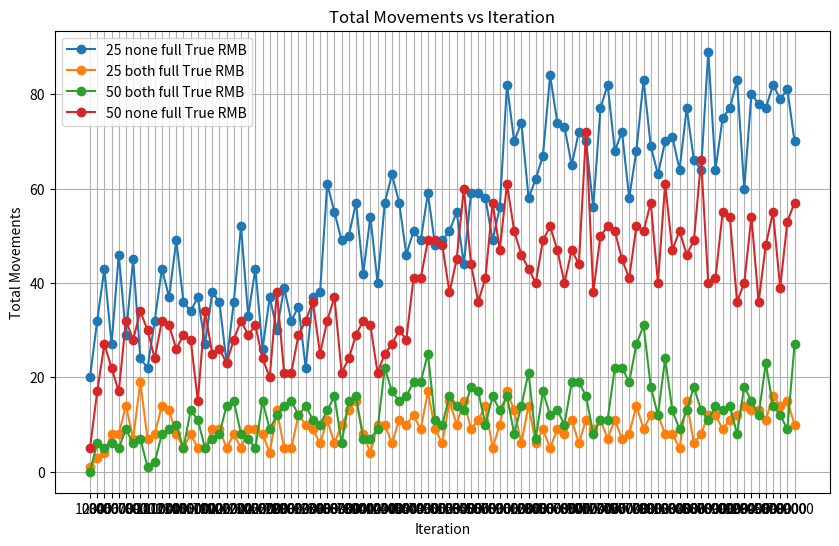

Here is the Python script that generated this plot: (Note: this script raises an exception after producing the figure.)
import matplotlib.pyplot as plt

# Data from the logs
logs1 = [
    20, 32, 43, 27, 46, 29, 45, 24, 22, 32,
    43, 37, 49, 36, 34, 37, 27, 38, 36, 23,
    36, 52, 33, 43, 26, 37, 30, 39, 32, 35,
    22, 37, 38, 61, 55, 49, 50, 57, 42, 54,
    40, 57, 63, 57, 46, 51, 49, 59, 48, 49,
    51, 55, 44, 59, 59, 58, 49, 56, 82, 70,
    74, 58, 62, 67, 84, 74, 73, 65, 72, 70,
    56, 77, 82, 68, 72, 58, 68, 83, 69, 63,
    70, 71, 64, 77, 66, 64, 89, 64, 75, 77,
    83, 60, 80, 78, 77, 82, 79, 81, 70
]

logs2 = [
    1, 3, 4, 8, 8, 14, 7, 19, 7, 8,
    14, 13, 8, 5, 8, 5, 5, 9, 9, 5,
    8, 5, 9, 9, 8, 4, 13, 5, 5, 12,
    10, 9, 6, 11, 6, 10, 13, 15, 8, 4,
    10, 10, 6, 11, 10, 12, 9, 17, 9, 6,
    15, 10, 15, 9, 11, 14, 5, 10, 17, 13,
    6, 14, 6, 9, 5, 9, 8, 11, 6, 11,
    9, 11, 7, 11, 7, 8, 14, 9, 12, 12,
    8, 8, 5, 15, 6, 8, 12, 12, 9, 11,
    12, 14, 13, 13, 11, 16, 14, 15, 10
]

logs3 = [
    0, 6, 5, 6, 5, 9, 6, 7, 1, 2,
    8, 9, 10, 5, 13, 11, 5, 7, 8, 14,
    15, 8, 7, 5, 15, 9, 12, 14, 15, 12,
    14, 11, 10, 13, 16, 6, 15, 16, 7, 7,
    9, 22, 17, 15, 16, 19, 19, 25, 11, 10,
    16, 14, 13, 18, 17, 10, 16, 13, 16, 8,
    14, 21, 7, 17, 12, 13, 10, 19, 19, 16,
    8, 11, 11, 22, 22, 19, 27, 31, 18, 12,
    24, 13, 9, 13, 18, 13, 11, 14, 13, 14,
    8, 18, 15, 12, 23, 14, 12, 9, 27
]

logs4 = [
    5, 17, 27, 22, 17, 32, 28, 34, 30, 24,
    32, 31, 26, 29, 28, 15, 34, 25, 26, 23,
    28, 32, 29, 31, 24, 20, 38, 21, 21, 29,
    32, 36, 25, 32, 37, 21, 24, 29, 32, 31,
    21, 25, 27, 30, 28, 41, 41, 49, 49, 48,
    38, 45, 60, 44, 36, 41, 57, 47, 61, 51,
    46, 43, 40, 49, 52, 47, 40, 47, 44, 72,
    38, 50, 52, 51, 45, 41, 52, 51, 57, 40,
    61, 47, 51, 46, 49, 66, 40, 41, 55, 54,
    36, 40, 54, 36, 48, 55, 39, 53, 57
]

# Calculate the total movements for each iteration
iterations = list(range(1000, 1000 + len(logs1) * 1000, 1000))
total_movements1 = logs1
total_movements2 = logs2
total_movements3 = logs3
total_movements4 = logs4

# Plot the data
plt.figure(figsize=(10, 6))
plt.plot(iterations, total_movements1, marker='o', linestyle='-', label='25 none full True RMB')
plt.plot(iterations, total_movements2, marker='o', linestyle='-', label='25 both full True RMB')
plt.plot(iterations, total_movements3, marker='o', linestyle='-', label='50 both full True RMB')
plt.plot(iterations, total_movements4, marker='o', linestyle='-', label='50 none full True RMB')
plt.title('Total Movements vs Iteration')
plt.xlabel('Iteration')
plt.ylabel('Total Movements')
plt.legend()
plt.grid(True)
plt.show()

# Set custom x-axis tick labels
plt.xticks(iterations, [str(x * 10) for x in range(101)])

plt.grid(True)
plt.show()